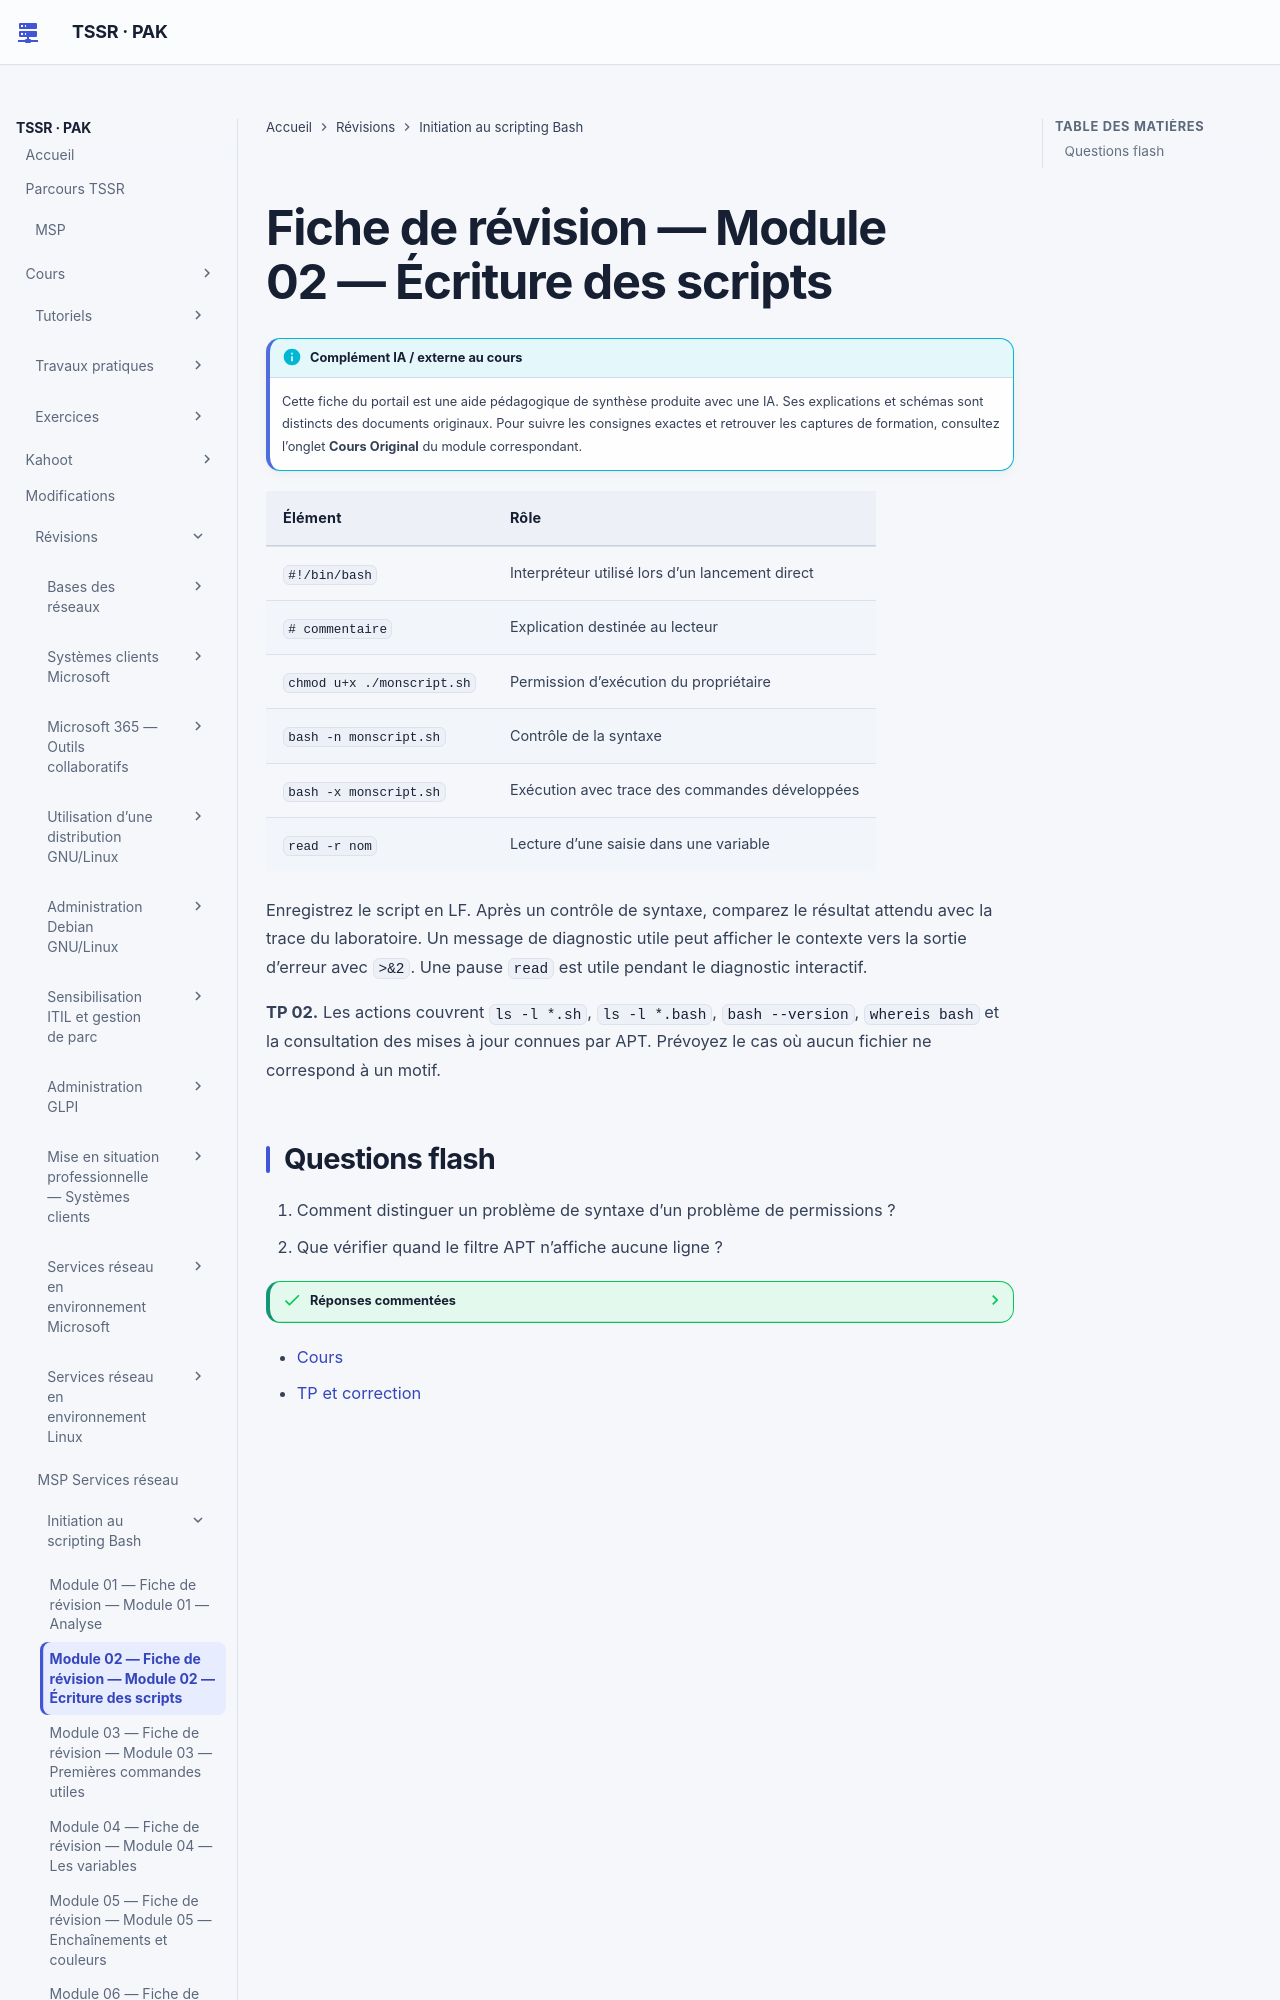

repository: sk34pk25/tssr-cours · page: revision/11-initiation-scripting-bash/module-02-ecriture-des-scripts/index.html · generator: mkdocs

# Fiche de révision — Module 02 — Écriture des scripts

| Élément | Rôle |
| --- | --- |
| `#!/bin/bash` | Interpréteur utilisé lors d’un lancement direct |
| `# commentaire` | Explication destinée au lecteur |
| `chmod u+x ./monscript.sh` | Permission d’exécution du propriétaire |
| `bash -n monscript.sh` | Contrôle de la syntaxe |
| `bash -x monscript.sh` | Exécution avec trace des commandes développées |
| `read -r nom` | Lecture d’une saisie dans une variable |

Enregistrez le script en LF. Après un contrôle de syntaxe, comparez le résultat attendu avec la trace du laboratoire. Un message de diagnostic utile peut afficher le contexte vers la sortie d’erreur avec `>&2`. Une pause `read` est utile pendant le diagnostic interactif.

**TP 02.** Les actions couvrent `ls -l *.sh`, `ls -l *.bash`, `bash --version`, `whereis bash` et la consultation des mises à jour connues par APT. Prévoyez le cas où aucun fichier ne correspond à un motif.
